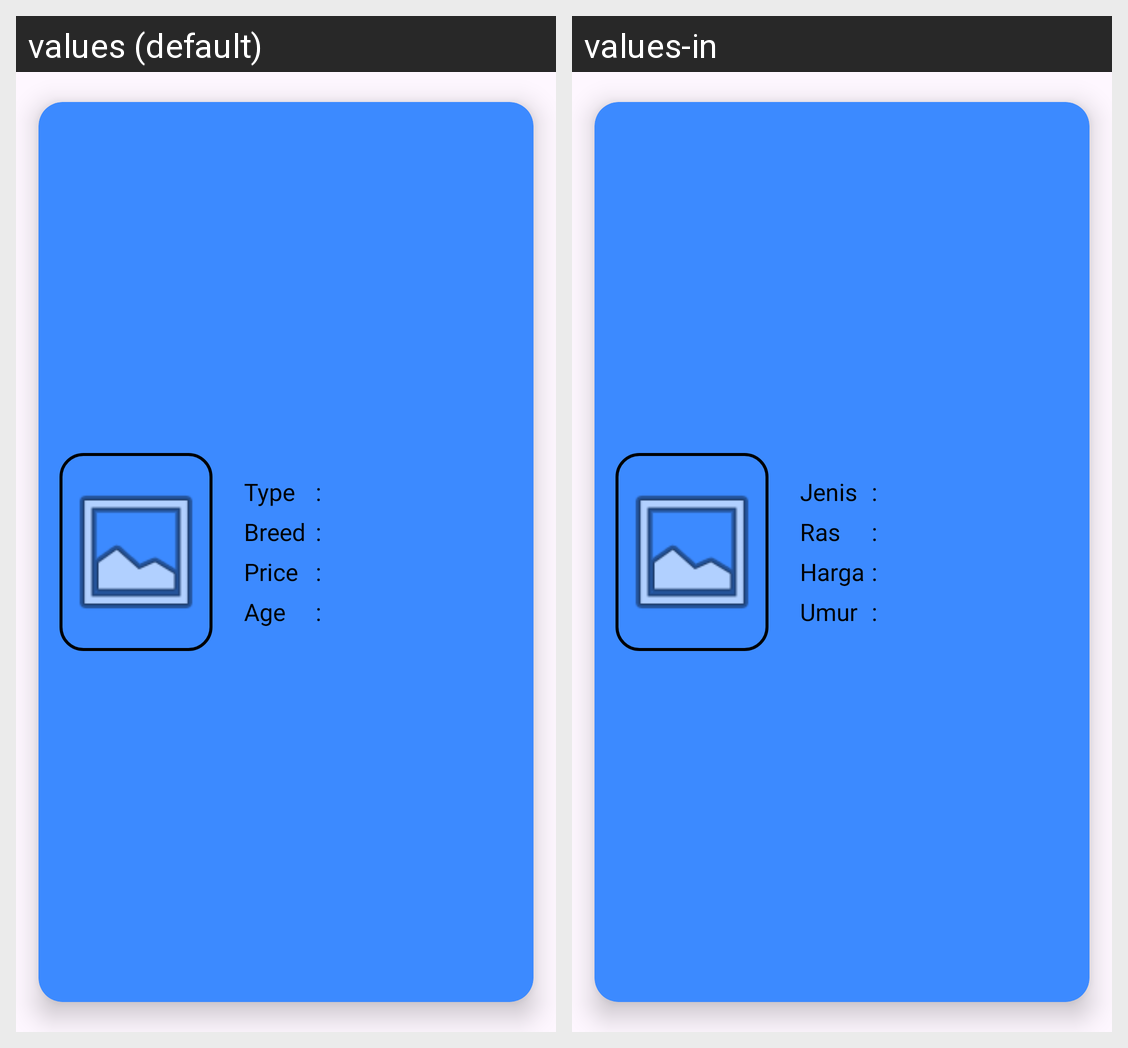

The same Android screen rendered under two of its app's locales, left to right. List the strings drawn on it with the default value and each locale's translation.
Android screen res/layout/list_pet_admin.xml rendered under 2 locales, left to right: values (default), values-in. Device: Nexus 5 (rendered at 1080×1920; each locale shown at half size, 540×960, under a caption strip naming it); theme Theme.ProjectUASPetshop.
Strings drawn on this screen, with the default value and each locale's value (text and hints the layout hard-codes, and strings that could not be matched under every locale, appear in the picture but are not listed):

type
  values: Type
  values-in: Jenis

breed
  values: Breed
  values-in: Ras

price
  values: Price
  values-in: Harga

age
  values: Age
  values-in: Umur
